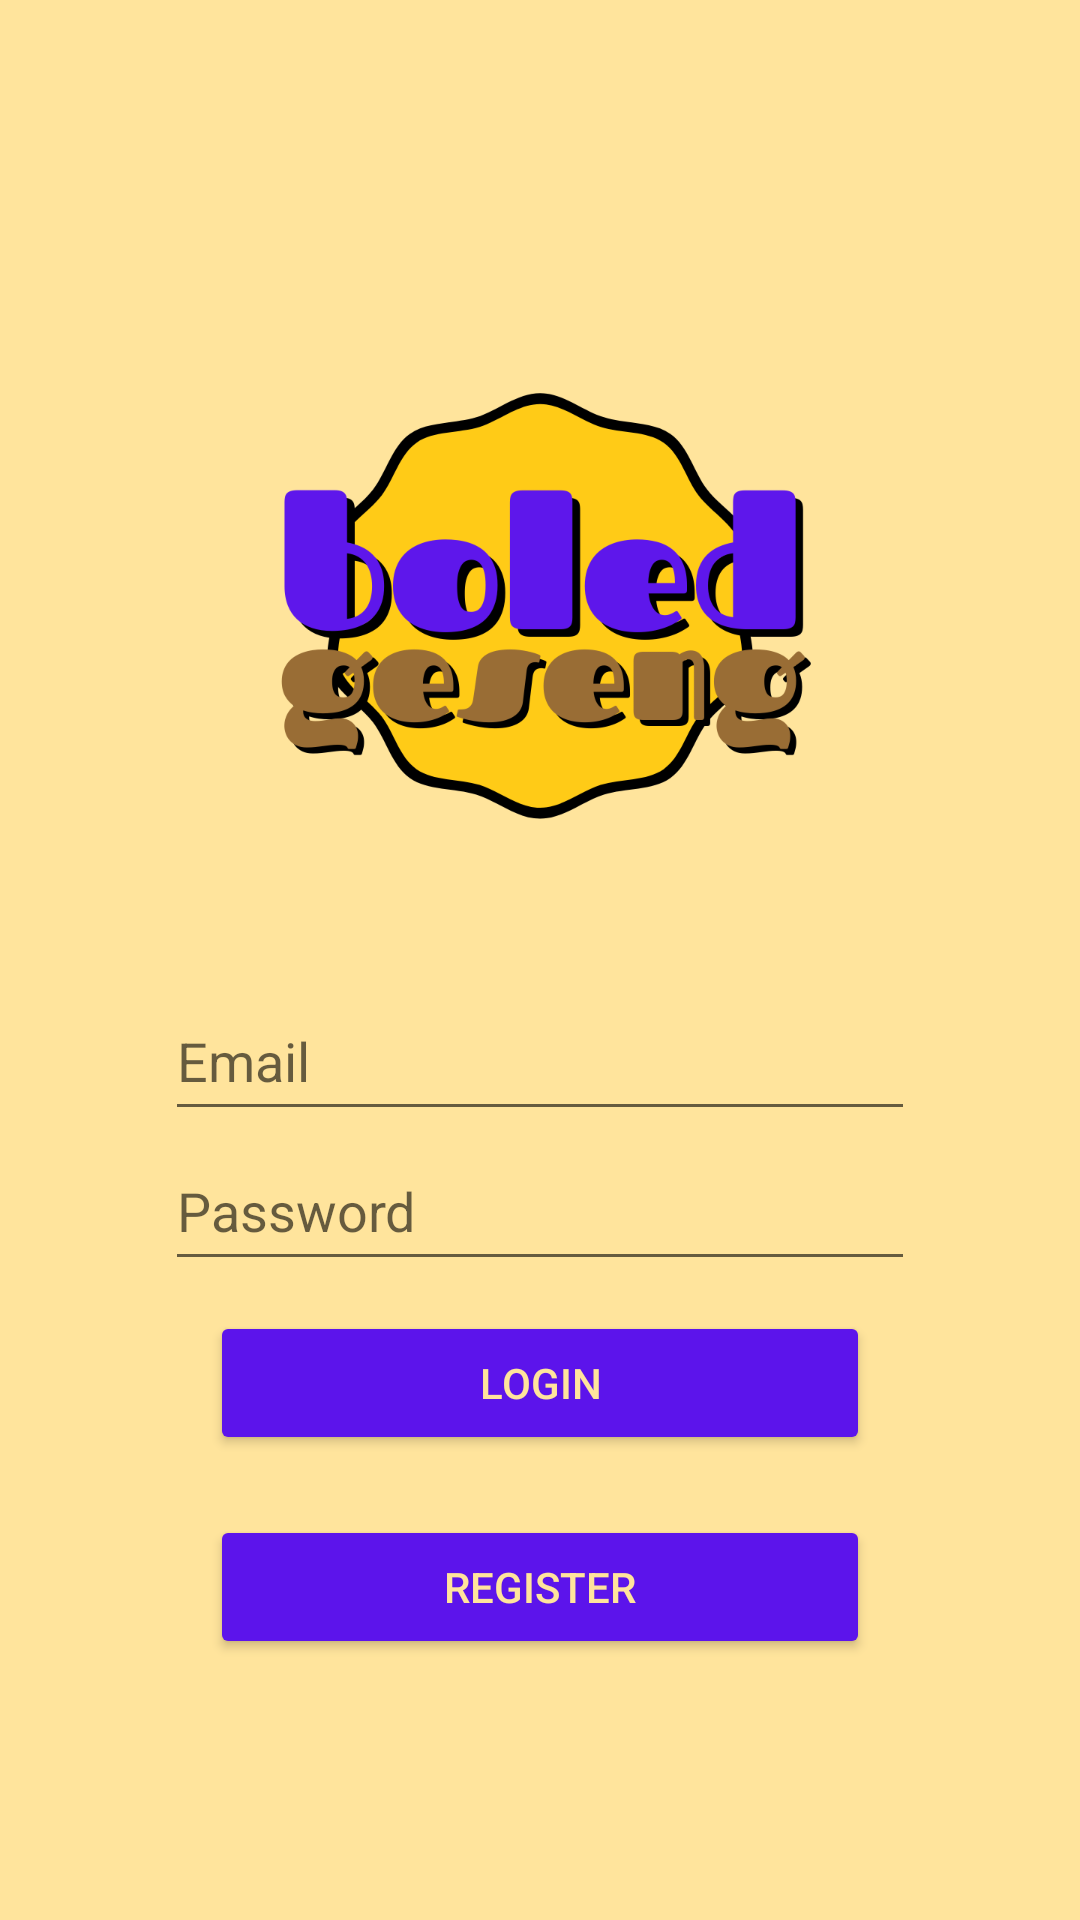

Produce the Android XML layout that renders to this screen, including the resource entries it uses.
<!-- AndroidManifest.xml: application theme Theme.LoginWithSharedPreferenced -->
<!-- res/layout/activity_login.xml -->
<?xml version="1.0" encoding="utf-8"?>
<LinearLayout xmlns:android="http://schemas.android.com/apk/res/android"
    xmlns:app="http://schemas.android.com/apk/res-auto"
    xmlns:tools="http://schemas.android.com/tools"
    android:layout_width="match_parent"
    android:layout_height="match_parent"
    android:orientation="vertical"
    android:gravity="center"
    android:layout_marginBottom="20dp"
    android:background="#ffe49c"
    tools:context=".LoginActivity">

    <ImageView
        android:layout_width="250dp"
        android:layout_height="250dp"
        android:src="@drawable/logo_boledgeseng"/>

    <EditText
        android:id="@+id/edit_username_login"
        style="@style/EditTextLogin"
        android:hint="Email"
        android:inputType="textEmailAddress"/>
    <EditText
        android:id="@+id/edit_password_login"
        style="@style/EditTextLogin"
        android:hint="Password"
        android:inputType="textPassword"/>

    <Button
        android:id="@+id/btn_login"
        style="@style/BtnLogin"
        android:text="Login"/>
    <Button
        android:id="@+id/btn_register"
        style="@style/BtnLogin"
        android:text="Register"/>

</LinearLayout>
<!-- resources referenced by this layout -->
<resources>
  <!-- drawable logo_boledgeseng: png bitmap (drawable, 67095 bytes) -->
  <style name="BtnLogin">
          <item name="android:layout_width">220dp</item>
          <item name="android:layout_height">wrap_content</item>
          <item name="android:textColor">#ffe49c</item>
          <item name="android:layout_margin">10dp</item>
          <item name="backgroundTint">#5c14eb</item>
      </style>
  <style name="EditTextLogin">
          <item name="android:layout_height">50dp</item>
          <item name="android:layout_width">250dp</item>
          <item name="android:drawablePadding">10dp</item>
          <item name="android:textColor">@color/black</item>
      </style>
  <style name="Theme.LoginWithSharedPreferenced" parent="Theme.MaterialComponents.DayNight.DarkActionBar">
          
          <item name="colorPrimary">@color/purple_500</item>
          <item name="colorPrimaryVariant">@color/purple_700</item>
          <item name="colorOnPrimary">@color/white</item>
          
          <item name="colorSecondary">@color/teal_200</item>
          <item name="colorSecondaryVariant">@color/teal_700</item>
          <item name="colorOnSecondary">@color/black</item>
          
          <item name="android:statusBarColor">?attr/colorPrimaryVariant</item>
          
      </style>
  <color name="black">#FF000000</color>
  <color name="purple_500">#FF6200EE</color>
  <color name="purple_700">#FF3700B3</color>
  <color name="white">#FFFFFFFF</color>
  <color name="teal_200">#FF03DAC5</color>
  <color name="teal_700">#FF018786</color>
</resources>
